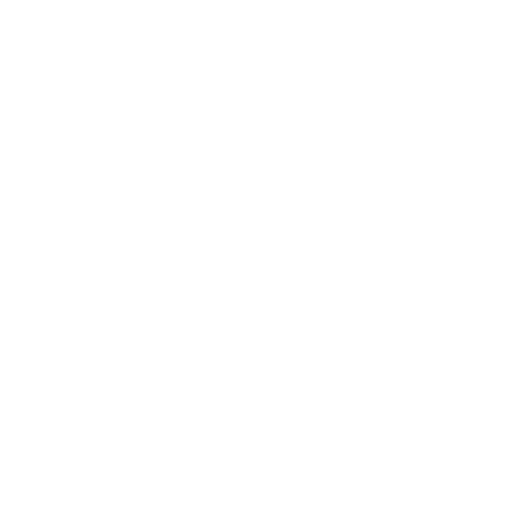
t = 0.00 s
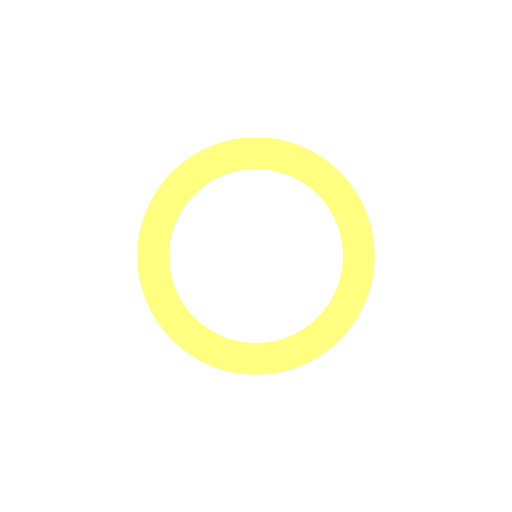
t = 0.50 s
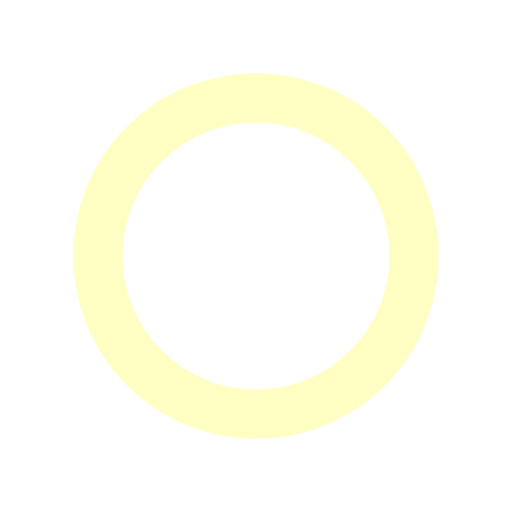
t = 1.00 s
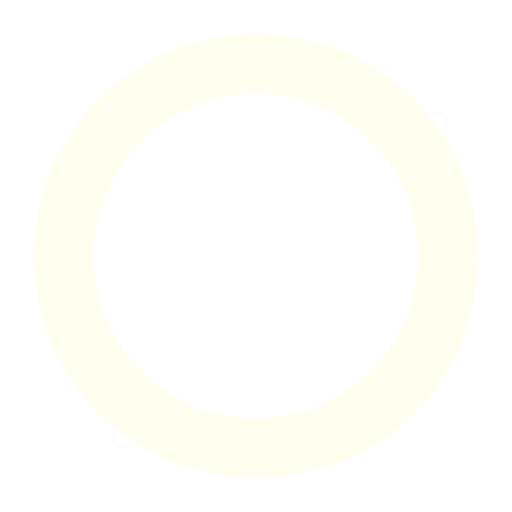
t = 1.50 s

The animated SVG that drew these frames (rendered in a browser with its animation timeline set to each time). Animation: 3 SMIL elements (animate=3); one cycle of 2.00 s, repeats indefinitely.

<svg xmlns="http://www.w3.org/2000/svg" viewBox="0 0 200 200" width="16"><circle fill="none" stroke-opacity="1" stroke="#FF0" stroke-width="40" cx="100" cy="100" r="0"><animate attributeName="r" calcMode="spline" dur="2" values="1;80" keyTimes="0;1" keySplines="0 .2 .5 1" repeatCount="indefinite"></animate><animate attributeName="stroke-width" calcMode="spline" dur="2" values="0;25" keyTimes="0;1" keySplines="0 .2 .5 1" repeatCount="indefinite"></animate><animate attributeName="stroke-opacity" calcMode="spline" dur="2" values="1;0" keyTimes="0;1" keySplines="0 .2 .5 1" repeatCount="indefinite"></animate></circle></svg>
